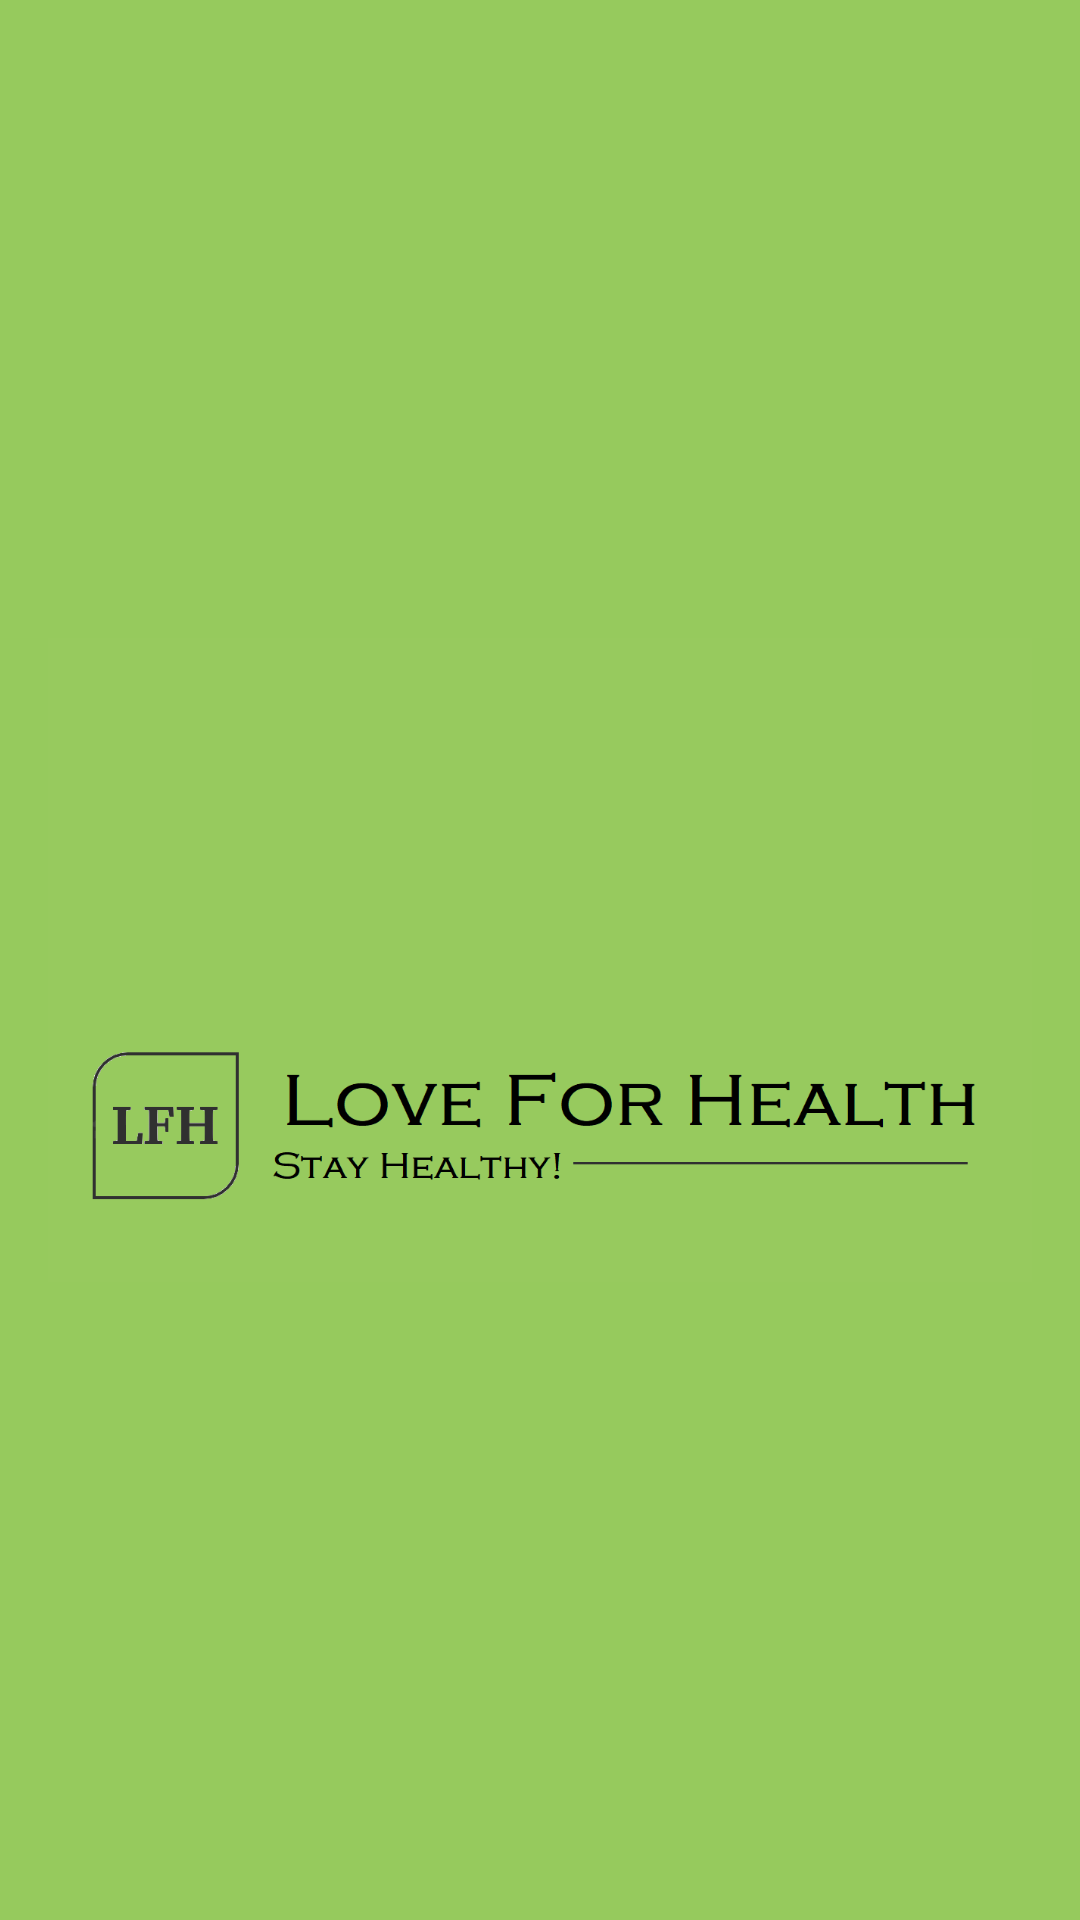

Android layout source for this screen:
<!-- AndroidManifest.xml: application theme AppTheme -->
<!-- res/layout/drawer_header_layout.xml -->
<?xml version="1.0" encoding="utf-8"?>
<LinearLayout xmlns:android="http://schemas.android.com/apk/res/android"
    android:layout_width="match_parent"
    android:layout_height="220dp"
    android:background="#96ca5d"
    android:padding="16dp"
    android:theme="@style/ThemeOverlay.AppCompat.Dark"
    android:orientation="vertical"
    android:layout_gravity="bottom">

    <ImageView
        android:layout_width="match_parent"
        android:layout_height="match_parent"
        android:src="@drawable/logo"/>

</LinearLayout>
<!-- resources referenced by this layout -->
<resources>
  <!-- drawable logo: png bitmap (drawable, 16797 bytes) -->
  <style name="AppTheme" parent="Theme.AppCompat.Light.NoActionBar">
          
          <item name="colorPrimary">@color/colorPrimary</item>
          <item name="colorPrimaryDark">@color/colorPrimaryDark</item>
          <item name="colorAccent">#6e97a8</item>
      </style>
  <color name="colorPrimary">#008577</color>
  <color name="colorPrimaryDark">#00574B</color>
</resources>
